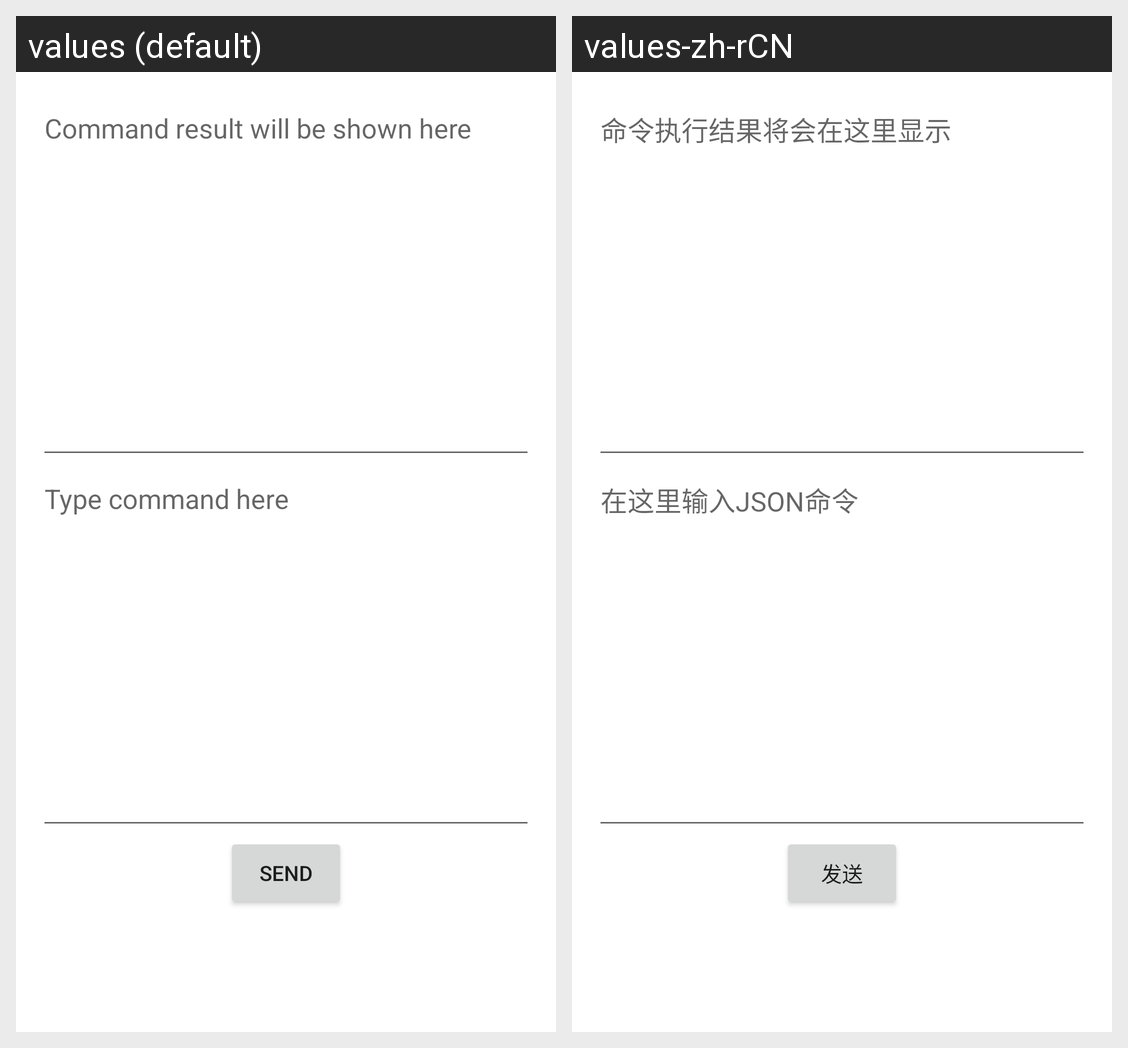

For this localized Android screen grid, give each drawn string resource with its value in every locale shown.
Android screen res/layout/fragment_command_line.xml rendered under 2 locales, left to right: values (default), values-zh-rCN. Device: Nexus 5 (rendered at 1080×1920; each locale shown at half size, 540×960, under a caption strip naming it); theme Theme.RemoteControlClient.
Strings drawn on this screen, with the default value and each locale's value (text and hints the layout hard-codes, and strings that could not be matched under every locale, appear in the picture but are not listed):

hint_for_command_result
  values: Command result will be shown here
  values-zh-rCN: 命令执行结果将会在这里显示

hint_for_command_line_input
  values: Type command here
  values-zh-rCN: 在这里输入JSON命令

send_command_button_text
  values: Send
  values-zh-rCN: 发送
